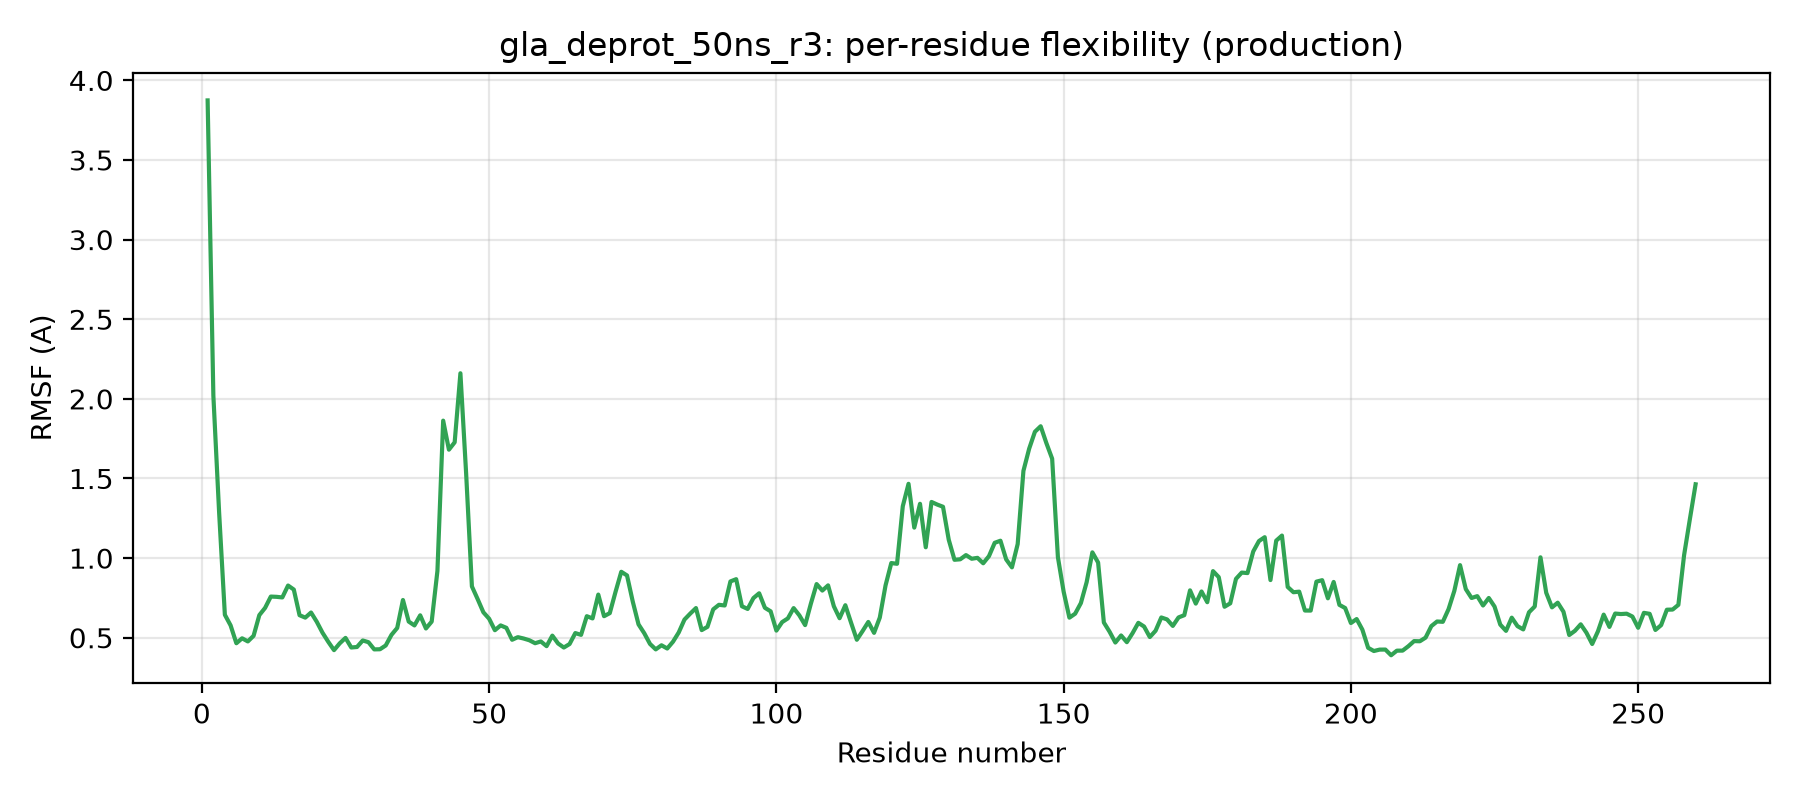

The file beside this chart, header and first rows:
residue, rmsf_A
1, 3.874
2, 2.019
3, 1.287
4, 0.644
5, 0.578
6, 0.465
7, 0.497
8, 0.477
9, 0.512
10, 0.642
11, 0.687
12, 0.759
13, 0.757
14, 0.753
15, 0.828
16, 0.803
17, 0.642
18, 0.626
19, 0.658
20, 0.6
21, 0.531
22, 0.475
23, 0.422
24, 0.465
25, 0.499
26, 0.439
27, 0.442
28, 0.483
29, 0.472
30, 0.427
31, 0.428
32, 0.452
33, 0.518
34, 0.562
35, 0.737
36, 0.602
37, 0.577
38, 0.641
39, 0.558
40, 0.601
41, 0.92
42, 1.863
43, 1.681
44, 1.727
45, 2.161
46, 1.529
47, 0.823
48, 0.743
49, 0.66
50, 0.619
51, 0.547
52, 0.577
53, 0.562
54, 0.487
55, 0.504
56, 0.495
57, 0.484
58, 0.466
59, 0.477
60, 0.447
... 200 more rows
